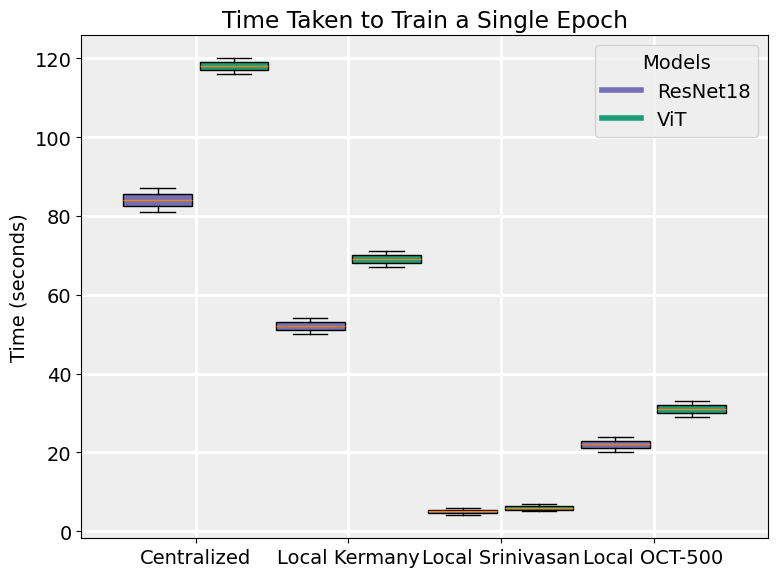

Reproduce this figure in Python.
import matplotlib.pyplot as plt
import matplotlib as mpl

# Set global font to Times New Roman
mpl.rcParams['font.family'] = 'Times New Roman'
mpl.rcParams['font.size'] = 14

# Sample data for all groups
local_kermany_resnet = [50, 51, 52, 53, 54]
local_srinivasan_resnet = [4, 5, 6]
local_oct500_resnet = [20, 21, 22, 23, 24]
centralized_resnet = [81, 82, 83, 84, 85, 86, 87]

local_kermany_vit = [67, 68, 69, 70, 71]
local_srinivasan_vit = [5, 6, 7]
local_oct500_vit = [29, 30, 31, 32, 33]
centralized_vit = [116, 117, 118, 119, 120]

# Creating the box plots
plt.figure(figsize=(8, 6))  # Increase the figure size

# Set the background color to a light grey and the grid style to white lines
plt.rcParams['axes.facecolor'] = '#eeeeee'
plt.grid(color='white', linestyle='-', linewidth=2)

# Create box plots with different colors, adjust the positions for compactness
bp1 = plt.boxplot([centralized_resnet, local_kermany_resnet, local_srinivasan_resnet, local_oct500_resnet],
                  positions=[1, 2, 3, 4], widths=0.45, patch_artist=True)
bp2 = plt.boxplot([centralized_vit, local_kermany_vit, local_srinivasan_vit, local_oct500_vit],
                  positions=[1.5, 2.5, 3.5, 4.5], widths=0.45, patch_artist=True)

# Set colors
color_resnet = '#7570b3'  # Purple for ResNet
color_vit = '#1b9e77'  # Green for ViT

for bplot in (bp1, bp2):
    for patch in bplot['boxes']:
        if bplot == bp1:
            patch.set_facecolor(color_resnet)
        elif bplot == bp2:
            patch.set_facecolor(color_vit)

# Adding labels and title
plt.ylabel('Time (seconds)')
plt.title('Time Taken to Train a Single Epoch')

# Customize x-axis tick labels
group_labels = ['Centralized', 'Local Kermany', 'Local Srinivasan', 'Local OCT-500']
plt.xticks([1.25, 2.25, 3.25, 4.25], group_labels)
plt.xlim(0.5, 5)
# Add a custom legend with a title
legend_elements = [mpl.lines.Line2D([0], [0], color=color_resnet, lw=4, label='ResNet18'),
                   mpl.lines.Line2D([0], [0], color=color_vit, lw=4, label='ViT')]
plt.legend(handles=legend_elements, title='Models')

# Display the plot with a grid
plt.grid(True)
plt.tight_layout()  # Adjust spacing between subplots if necessary
plt.show()
